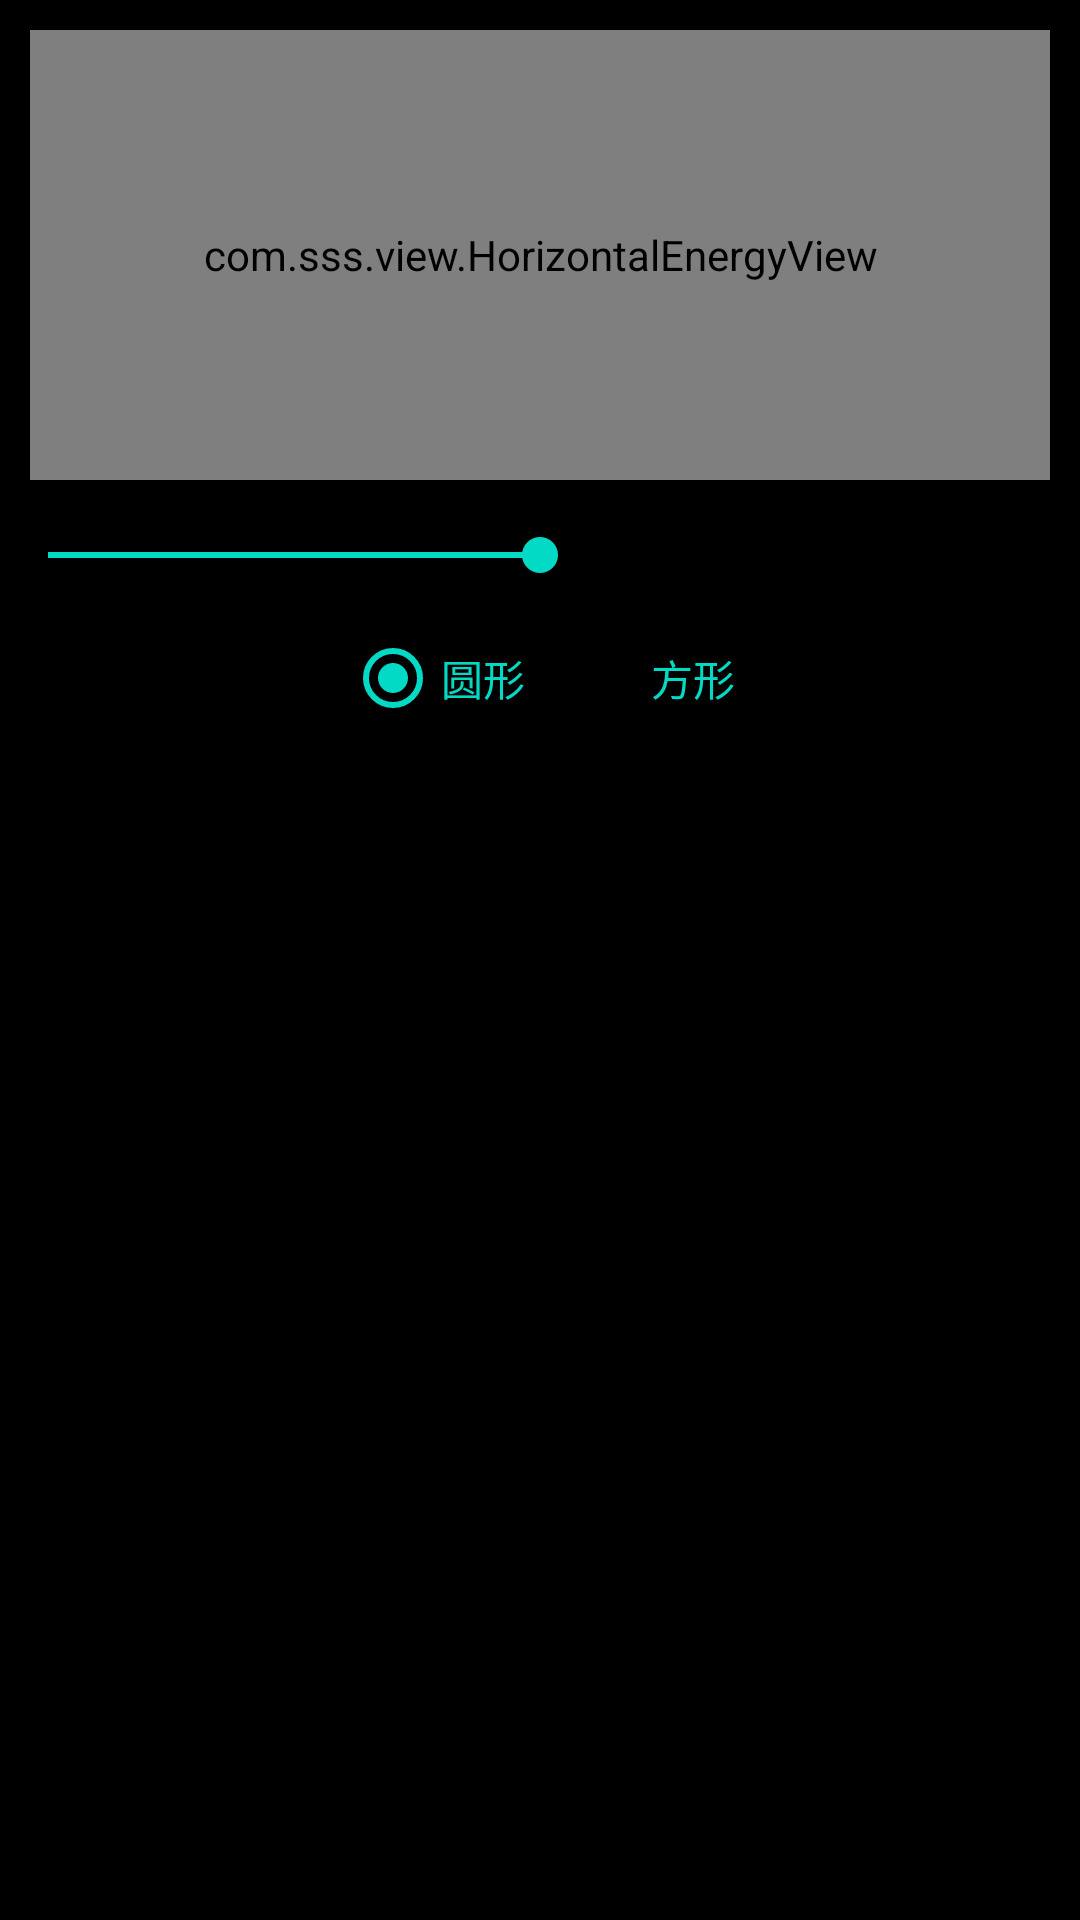

Here is an Android app screen rendered from its layout file. Give the layout XML and the strings, colors and styles it references.
<!-- AndroidManifest.xml: application theme AppTheme -->
<!-- res/layout/activity_horizontal_energy.xml -->
<?xml version="1.0" encoding="utf-8"?>
<LinearLayout xmlns:android="http://schemas.android.com/apk/res/android"
    android:layout_width="match_parent"
    android:layout_height="match_parent"
    android:background="#000"
    android:orientation="vertical">

    <com.sss.view.HorizontalEnergyView
        android:id="@+id/horizontalEnergyView"
        android:layout_width="match_parent"
        android:layout_height="150dp"
        android:layout_marginStart="10dp"
        android:layout_marginTop="10dp"
        android:layout_marginEnd="10dp" />

    <SeekBar
        android:progress="10"
        android:max="20"
        android:id="@+id/seek_bar"
        android:layout_width="match_parent"
        android:layout_height="30dp"
        android:layout_marginTop="10dp" />

    <RadioGroup
        android:layout_width="match_parent"
        android:layout_height="wrap_content"
        android:layout_marginTop="10dp"
        android:gravity="center"
        android:orientation="horizontal">

        <RadioButton
            android:checked="true"
            android:id="@+id/circular"
            android:layout_width="wrap_content"
            android:layout_height="wrap_content"
            android:layout_marginEnd="5dp"
            android:text="圆形"
            android:textColor="@color/colorAccent" />

        <RadioButton
            android:id="@+id/square"
            android:layout_width="wrap_content"
            android:layout_height="wrap_content"
            android:layout_marginStart="5dp"
            android:text="方形"
            android:textColor="@color/colorAccent" />

    </RadioGroup>
</LinearLayout>
<!-- resources referenced by this layout -->
<resources>
  <style name="AppTheme" parent="Theme.AppCompat.Light.DarkActionBar">
          
          <item name="colorPrimary">@color/colorPrimary</item>
          <item name="colorPrimaryDark">@color/colorPrimaryDark</item>
          <item name="colorAccent">@color/colorAccent</item>
          <item name="android:windowFullscreen">true</item>
      </style>
  <!-- not gathered from this repository: default colours our renderer supplied (Android Studio template values) -->
  <color name="colorPrimary">#FF6200EE</color>
  <color name="colorPrimaryDark">#FF3700B3</color>
  <color name="colorAccent">#FF03DAC5</color>
</resources>
